Run: headless pygame with SDL's dummy video driver; simulated clock (each Clock.tick advances the game by its frame time, no real sleeping); random seed 0; keys injected as events and as key.get_pressed() state; mouse plan: one left click at the window centre at the start of phase 2, then a move to the lower-right quarter at the start of phase 3; restart key SPACE tapped at the start of phases 3 and 4.
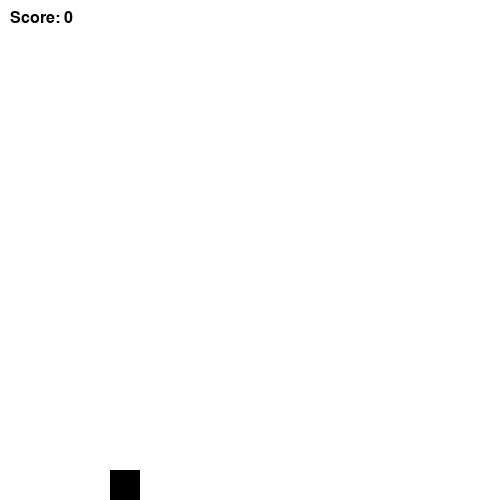
Frame 1 of 4 · flips 1–60 · no input
Frame 2 of 4 · flips 61–180 · clicked the window centre · tapped SPACE, RETURN · held RIGHT (→), D · screen unchanged from frame 1, image omitted
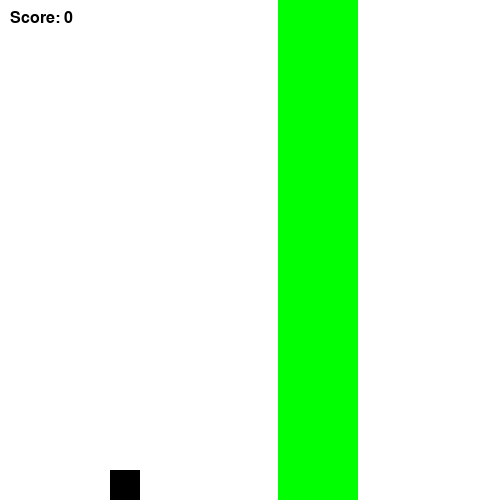
Frame 3 of 4 · flips 181–300 · moved the mouse to the lower-right quarter · tapped SPACE · held DOWN (↓), S
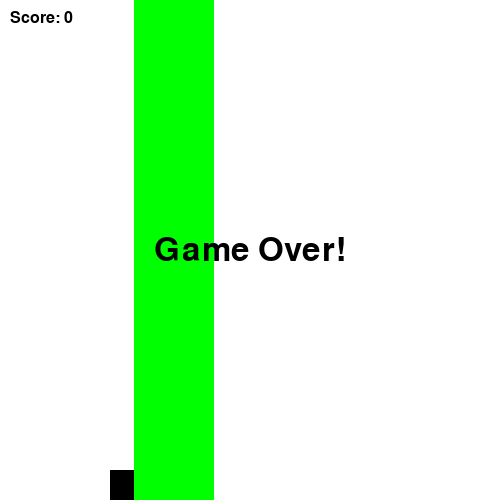
Frame 4 of 4 · flips 301–420 · tapped SPACE · held LEFT (←), A, UP (↑), W

The pygame program that drew these frames:

import pygame
import sys
import random

# initialize constants
SCREEN_WIDTH = 500
SCREEN_HEIGHT = 500
PIPE_WIDTH = 80
BIRD_SIZE = 30
GRAVITY = 0.25
JUMP_STRENGTH = 5
PIPE_GAP = 200
PIPE_SPEED = 3
PIPE_SPAWN_INTERVAL = 1800

# Colors
WHITE = (255, 255, 255)
GREEN = (0, 255, 0)
BLACK = (0, 0, 0)


class Bird(pygame.sprite.Sprite):
    def __init__(self, x, y):
        super().__init__()
        self.image = pygame.Surface((BIRD_SIZE, BIRD_SIZE))
        self.image.fill(BLACK)
        self.rect = self.image.get_rect(center=(x, y))
        self.vel = 0

    def update(self):
        self.vel += GRAVITY
        self.rect.y += self.vel
        if self.rect.top < 0:
            self.rect.top = 0
            self.vel = 0
        elif self.rect.bottom > SCREEN_HEIGHT:
            self.rect.bottom = SCREEN_HEIGHT
            self.vel = 0

    def jump(self):
        self.vel = -JUMP_STRENGTH


class Pipe(pygame.sprite.Sprite):
    def __init__(self, x, pipe_position):
        super().__init__()
        self.image = pygame.Surface((PIPE_WIDTH, SCREEN_HEIGHT))
        self.image.fill(GREEN)
        total_gap_height = SCREEN_HEIGHT - PIPE_GAP
        pipe_height = random.randint(10, total_gap_height)
        offset = pipe_height + PIPE_GAP if pipe_position == 'top' else 0
        self.rect = self.image.get_rect(topleft=(x, -SCREEN_HEIGHT + offset if pipe_position == 'top' else offset))
        self.passed = False

    def update(self):
        self.rect.x -= PIPE_SPEED


class Game:
    def __init__(self):
        pygame.init()
        self.screen = pygame.display.set_mode((SCREEN_WIDTH, SCREEN_HEIGHT))
        self.clock = pygame.time.Clock()
        self.reset_game()

    def reset_game(self):
        self.bird = Bird(SCREEN_WIDTH // 4, SCREEN_HEIGHT // 2)
        self.pipes = pygame.sprite.Group()
        self.bird_group = pygame.sprite.GroupSingle(self.bird)
        self.score = 0
        self.game_over = False
        self.pipe_timer = pygame.time.get_ticks()

    def run(self, event):
        while not self.game_over:
            self.screen.fill(WHITE)
            if event.type == pygame.QUIT:
                self.game_over = True

            # Bird movement
            keys = pygame.key.get_pressed()
            if (keys[pygame.K_SPACE] or event.type == pygame.MOUSEBUTTONDOWN) and self.bird.rect.bottom < SCREEN_HEIGHT:
                self.bird.jump()

            # Pipes spawning
            current_time = pygame.time.get_ticks()
            if current_time - self.pipe_timer > PIPE_SPAWN_INTERVAL:
                pipe_top = Pipe(SCREEN_WIDTH, 'top')
                pipe_bottom = Pipe(SCREEN_WIDTH, 'bottom')
                self.pipe_timer = current_time
                self.pipes.add(pipe_top)
                self.pipes.add(pipe_bottom)

            # Pipes movement and scoring
            for pipe in list(self.pipes):
                if not pipe.passed and pipe.rect.right < self.bird.rect.left:
                    self.score += 1
                    pipe.passed = True
                if pipe.rect.right <= 0:
                    self.pipes.remove(pipe)

            # Collision Check
            if pygame.sprite.spritecollide(self.bird, self.pipes, False):
                self.game_over = True

            self.bird_group.update()
            self.pipes.update()

            self.bird_group.draw(self.screen)
            self.pipes.draw(self.screen)

            # Score Display
            font = pygame.font.SysFont(None, 24)
            img = font.render(f'Score: {self.score}', True, BLACK)
            self.screen.blit(img, (10, 10))

            if self.game_over:
                font = pygame.font.SysFont(None, 48)
                msg = font.render('Game Over!', True, BLACK)
                msg_rect = msg.get_rect(center=(SCREEN_WIDTH // 2, SCREEN_HEIGHT // 2))
                self.screen.blit(msg, msg_rect)

            pygame.display.flip()
            self.clock.tick(120)

            event = pygame.event.poll()

            if event.type == pygame.QUIT:
                self.game_over = True

        return False

if __name__ == "__main__":
    game = Game()
    game.run(pygame.event.poll())
    pygame.quit()
